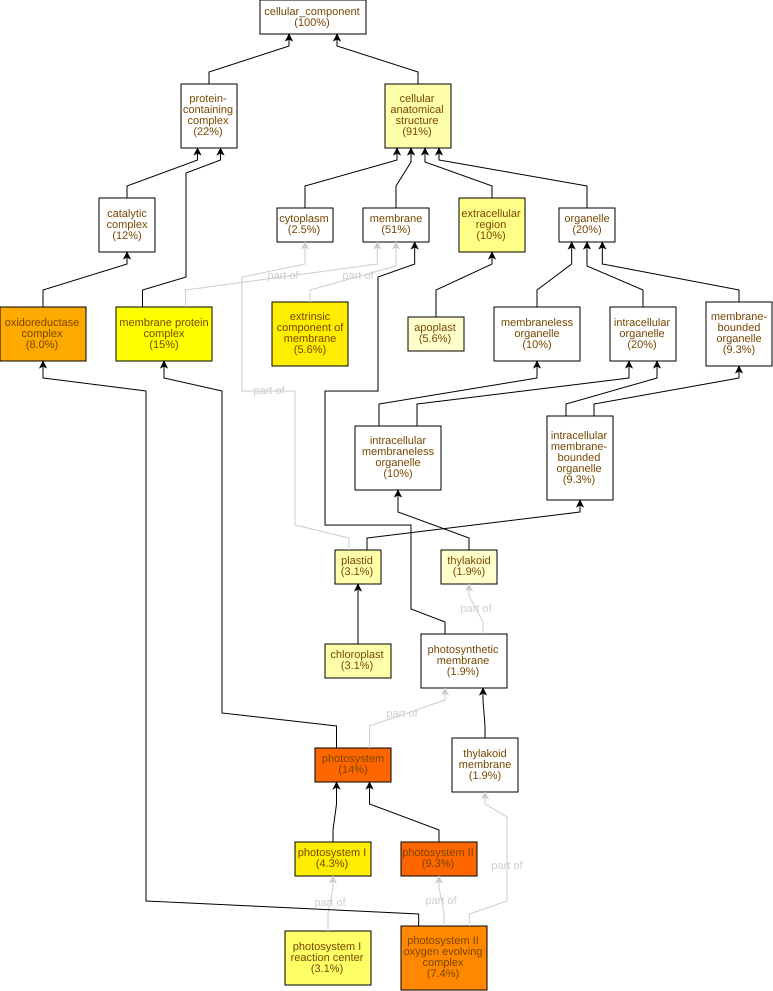

Values plotted in this chart, from the file beside it:
GO Term	Study #	Study Freq.	Pop. Freq.	p-value	q-value	name	gene products
GO:0009521	22	14%	0.91%	2.83E-23	2.12E-21	photosystem	Cc03g03590,Cc01g17500,Cc01g15890,Cc01g18…
GO:0009523	15	9.3%	0.68%	2.79E-15	1.05E-13	photosystem II	Cc01g18800,Cc05g00840,Cc08g08290,Cc02g11…
GO:0009654	12	7.4%	0.53%	1.34E-12	3.36E-11	photosystem II oxygen evolving complex	Cc05g15930,Cc11g04720,Cc05g00840,Cc08g08…
GO:1990204	13	8.0%	0.77%	2.49E-11	4.67E-10	oxidoreductase complex	Cc05g00840,Cc08g08290,Cc02g11770,Cc08g02…
GO:0009522	7	4.3%	0.24%	3.8E-9	5.7E-8	photosystem I	Cc03g03590,Cc01g17500,Cc01g15890,Cc10g12…
GO:0019898	9	5.6%	0.44%	4.01E-9	5.7E-8	extrinsic component of membrane	Cc11g04720,Cc05g00840,Cc08g08290,Cc10g00…
GO:0098796	24	15%	4.3%	4.08E-8	4.37E-7	membrane protein complex	Cc03g03590,Cc01g17500,Cc01g15890,Cc01g18…
GO:0009538	5	3.1%	0.15%	2.32E-7	2.18E-6	photosystem I reaction center	Cc03g03590,Cc01g17500,Cc01g15890,Cc09g06…
GO:0005576	17	10%	3.0%	3.62E-6	3.02E-5	extracellular region	Cc02g07670,Cc06g01620,Cc01g13190,Cc07g07…
GO:0110165	147	91%	79%	2.93E-5	2.2E-4	cellular anatomical structure	Cc03g04670,Cc11g16910,Cc02g14660,Cc01g14…
GO:0009507	5	3.1%	0.32%	8.49E-5	5.79E-4	chloroplast	Cc01g18800,Cc07g15630,Cc10g12130,Cc07g06…
GO:0009536	5	3.1%	0.35%	1.4E-4	8.74E-4	plastid	Cc01g18800,Cc07g15630,Cc10g12130,Cc07g06…
GO:0009579	3	1.9%	0.15%	9.92E-4	5.72E-3	thylakoid	Cc04g03020,Cc02g38860,Cc02g39980
GO:0048046	9	5.6%	1.6%	1.12E-3	6E-3	apoplast	Cc02g20260,Cc06g01620,Cc01g13190,Cc07g07…
GO:0042651	3	1.9%	0.24%	4.99E-3	0.025	thylakoid membrane	Cc05g15930,Cc04g16320,Cc09g04620
GO:0034357	3	1.9%	0.24%	4.99E-3	0.025	photosynthetic membrane	Cc05g15930,Cc04g16320,Cc09g04620
GO:0030312	5	3.1%	0.91%	0.0144	0.0635	external encapsulating structure	Cc02g20260,Cc07g07560,Cc11g05890,Cc11g14…
GO:0070069	2	1.2%	0.15%	0.0206	0.0856	cytochrome complex	Cc08g01750,Cc02g18220
GO:1902494	20	12%	7.9%	0.0277	0.109	catalytic complex	Cc07g15660,Cc05g00840,Cc08g08290,Cc06g01…
GO:0005886	3	1.9%	0.47%	0.0377	0.141	plasma membrane	Cc10g04260,Cc10g08100,Cc07g18480
GO:0055035	2	1.2%	0.21%	0.0405	0.145	plastid thylakoid membrane	Cc04g16320,Cc09g04620
GO:0009535	2	1.2%	0.21%	0.0405	0.145	chloroplast thylakoid membrane	Cc04g16320,Cc09g04620
GO:0005618	4	2.5%	0.82%	0.0417	0.145	cell wall	Cc02g20260,Cc07g07560,Cc11g05890,Cc05g05…
GO:0009512	1	0.62%	0.03%	0.0477	0.149	cytochrome b6f complex	Cc02g18220
GO:0080085	1	0.62%	0.03%	0.0477	0.149	signal recognition particle, chloroplast…	Cc10g12130
GO:0010330	1	0.62%	0.06%	0.0931	0.269	cellulose synthase complex	Cc07g15660
GO:0010598	1	0.62%	0.06%	0.0931	0.269	NAD(P)H dehydrogenase complex (plastoqui…	Cc04g16320
GO:0005664	1	0.62%	0.06%	0.0931	0.269	nuclear origin of replication recognitio…	Cc10g10830
GO:0005960	1	0.62%	0.06%	0.0931	0.269	glycine cleavage complex	Cc08g02390
GO:0042170	2	1.2%	0.35%	0.109	0.273	plastid membrane	Cc04g16320,Cc09g04620
GO:0016020	83	51%	47%	0.124	0.301	membrane	Cc10g15010,Cc11g14930,Cc11g16910,Cc01g14…
GO:0031012	1	0.62%	0.09%	0.136	0.32	extracellular matrix	Cc11g14130
GO:0009360	1	0.62%	0.09%	0.136	0.32	DNA polymerase III complex	Cc02g15690
GO:0005739	2	1.2%	0.47%	0.176	0.387	mitochondrion	Cc08g01750,Cc02g38200
GO:0098803	1	0.62%	0.12%	0.178	0.387	respiratory chain complex	Cc08g01750
GO:0045277	1	0.62%	0.12%	0.178	0.387	respiratory chain complex IV	Cc08g01750
GO:0099081	3	1.9%	0.91%	0.182	0.387	supramolecular polymer	Cc07g03260,Cc07g12970,Cc06g20040
GO:0099513	3	1.9%	0.91%	0.182	0.387	polymeric cytoskeletal fiber	Cc07g03260,Cc07g12970,Cc06g20040
GO:0099512	3	1.9%	0.91%	0.182	0.387	supramolecular fiber	Cc07g03260,Cc07g12970,Cc06g20040
GO:0005874	3	1.9%	0.91%	0.182	0.387	microtubule	Cc07g03260,Cc07g12970,Cc06g20040
GO:0099080	3	1.9%	1.0%	0.219	0.401	supramolecular complex	Cc07g03260,Cc07g12970,Cc06g20040
GO:0031968	2	1.2%	0.59%	0.247	0.44	organelle outer membrane	Cc04g16320,Cc09g04620
GO:0005819	1	0.62%	0.18%	0.254	0.444	spindle	Cc07g12970
GO:0009317	1	0.62%	0.18%	0.254	0.444	acetyl-CoA carboxylase complex	Cc06g01720
GO:0000808	1	0.62%	0.18%	0.254	0.444	origin recognition complex	Cc10g10830
GO:0008278	1	0.62%	0.18%	0.254	0.444	cohesin complex	Cc07g00590
GO:0005783	2	1.2%	0.65%	0.283	0.451	endoplasmic reticulum	Cc05g10040,Cc02g34920
GO:0042575	1	0.62%	0.21%	0.29	0.453	DNA polymerase complex	Cc02g15690
GO:0019867	2	1.2%	0.71%	0.319	0.488	outer membrane	Cc04g16320,Cc09g04620
GO:1902495	1	0.62%	0.26%	0.356	0.534	transmembrane transporter complex	Cc08g01750
GO:1990351	1	0.62%	0.26%	0.356	0.534	transporter complex	Cc08g01750
GO:0000148	1	0.62%	0.29%	0.387	0.558	1,3-beta-D-glucan synthase complex	Cc01g03610
GO:0098588	2	1.2%	0.88%	0.423	0.598	bounding membrane of organelle	Cc04g16320,Cc09g04620
GO:0048500	1	0.62%	0.35%	0.444	0.617	signal recognition particle	Cc10g12130
GO:0015935	1	0.62%	0.53%	0.586	0.799	small ribosomal subunit	Cc02g13570
GO:0043228	17	10%	11%	0.642	0.86	membraneless organelle	Cc04g03020,Cc02g38860,Cc01g15590,Cc02g14…
GO:0043232	17	10%	11%	0.642	0.86	intracellular membraneless organelle	Cc04g03020,Cc02g38860,Cc01g15590,Cc02g14…
GO:0031090	4	2.5%	2.8%	0.673	0.87	organelle membrane	Cc04g16320,Cc07g14260,Cc04g05030,Cc09g04…
GO:0005840	13	8.0%	8.9%	0.705	0.896	ribosome	Cc01g15590,Cc02g14660,Cc02g13570,Cc01g13…
GO:0061695	1	0.62%	0.79%	0.734	0.918	transferase complex, transferring phosph…	Cc02g15690
... 15 more rows
